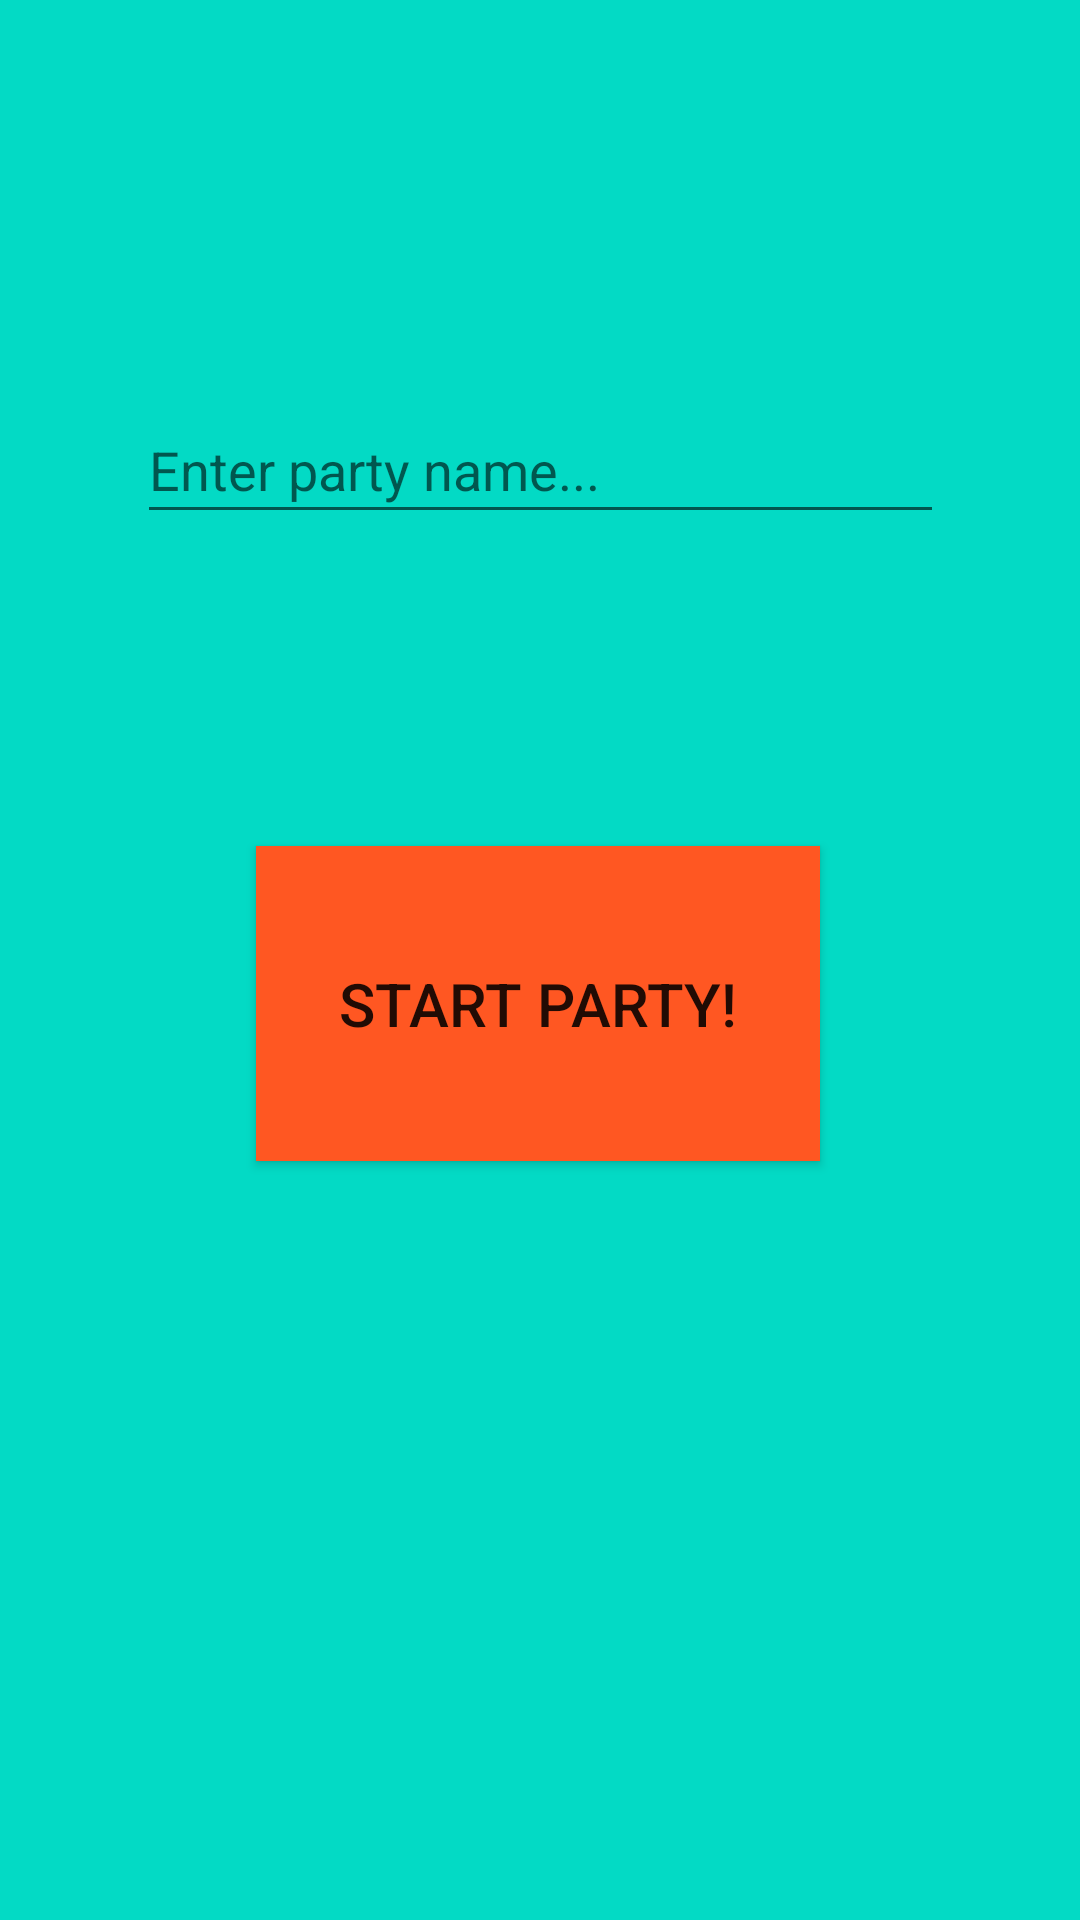

Produce the Android XML layout that renders to this screen, including the resource entries it uses.
<!-- AndroidManifest.xml: application theme AppTheme -->
<!-- res/layout/activity_new_party.xml -->
<?xml version="1.0" encoding="utf-8"?>
<androidx.constraintlayout.widget.ConstraintLayout xmlns:android="http://schemas.android.com/apk/res/android"
    xmlns:app="http://schemas.android.com/apk/res-auto"
    xmlns:tools="http://schemas.android.com/tools"
    android:layout_width="match_parent"
    android:layout_height="match_parent"
    android:background="?attr/colorControlActivated"
    tools:context=".NewPartyActivity">

    <Button
        android:id="@+id/button3"
        android:layout_width="188dp"
        android:layout_height="105dp"
        android:layout_marginTop="104dp"
        android:background="?attr/colorError"
        android:onClick="newPartyDrinks"
        android:text="@string/start_party"
        android:textSize="20sp"
        app:layout_constraintEnd_toEndOf="parent"
        app:layout_constraintHorizontal_bias="0.497"
        app:layout_constraintStart_toStartOf="parent"
        app:layout_constraintTop_toBottomOf="@+id/editText" />

    <EditText
        android:id="@+id/editText"
        android:layout_width="269dp"
        android:layout_height="46dp"
        android:layout_marginTop="132dp"
        android:ems="10"
        android:hint="Enter party name..."
        android:inputType="textPersonName"
        app:layout_constraintEnd_toEndOf="parent"
        app:layout_constraintStart_toStartOf="parent"
        app:layout_constraintTop_toTopOf="parent" />
</androidx.constraintlayout.widget.ConstraintLayout>
<!-- resources referenced by this layout -->
<resources>
  <string name="start_party">Start Party!</string>
  <style name="AppTheme" parent="Theme.AppCompat.Light.DarkActionBar">
          
          <item name="colorPrimary">@color/colorPrimary</item>
          <item name="colorPrimaryDark">@color/colorPrimaryDark</item>
          <item name="colorAccent">@color/colorAccent</item>
      </style>
  <!-- not gathered from this repository: default colours our renderer supplied (Android Studio template values) -->
  <color name="colorPrimary">#FF6200EE</color>
  <color name="colorPrimaryDark">#FF3700B3</color>
  <color name="colorAccent">#FF03DAC5</color>
</resources>
